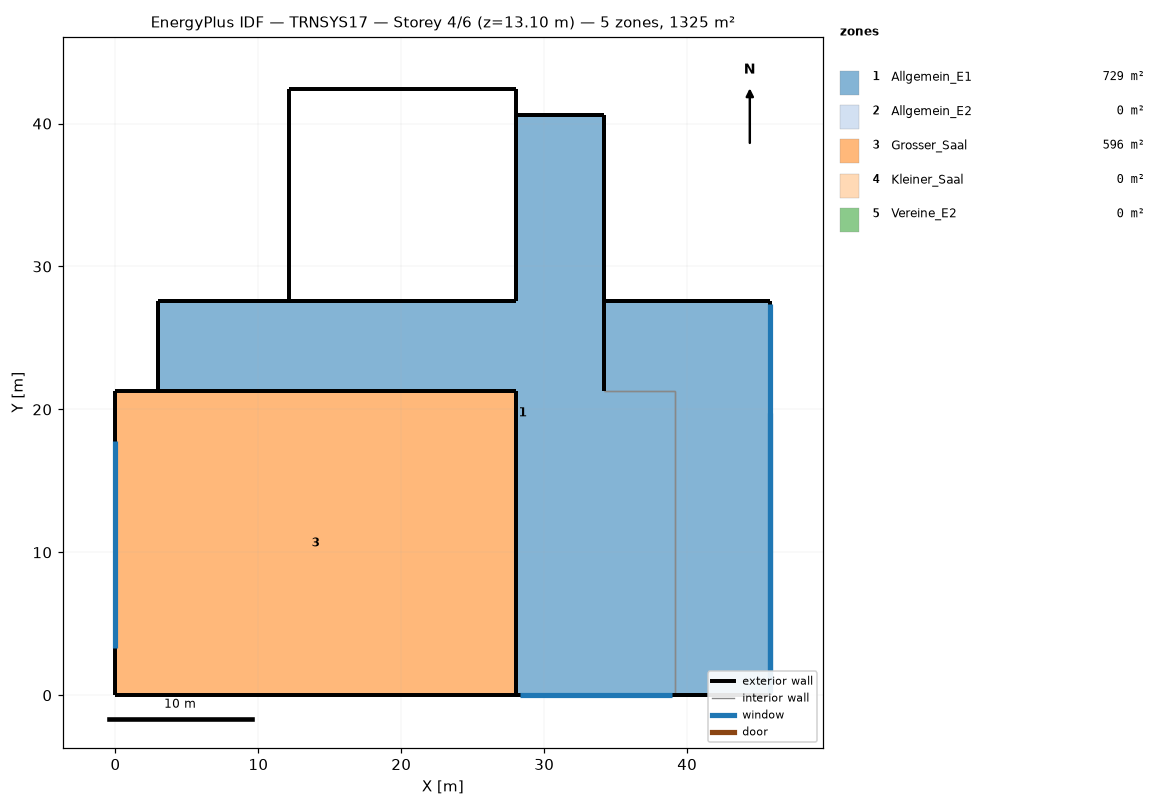
=== STOREY PLAN SPEC (per zone: floor XY polygon, exterior-wall plan segments, windows/doors) ===
zone 1: Allgemein_E1  (729.1 m²)
  floor: (45.82, 19.71) (45.82, 0.00) (28.00, 0.00) (28.00, 3.00) (42.82, 3.00) (42.82, 19.71)
  floor: (34.17, 40.57) (34.17, 19.71) (42.82, 19.71) (42.82, 3.00) (28.00, 3.00) (28.00, 21.27) (2.98, 21.27) (2.98, 27.57) (28.00, 27.57) (28.00, 40.57)
  floor: (45.82, 27.57) (45.82, 19.71) (34.17, 19.71) (34.17, 27.57)
  exterior wall: (2.98, 21.27) – (28.00, 21.27)  [25.0 m]
  exterior wall: (34.17, 40.57) – (28.00, 40.57)  [6.2 m]
  exterior wall: (28.00, 27.57) – (2.98, 27.57)  [25.0 m]
  exterior wall: (34.17, 27.57) – (34.17, 40.57)  [13.0 m]
  exterior wall: (45.82, 27.57) – (34.17, 27.57)  [11.6 m]
  exterior wall: (28.00, 40.57) – (28.00, 27.57)  [13.0 m]
  exterior wall: (28.00, 0.00) – (45.82, 0.00)  [17.8 m]
  exterior wall: (45.82, 0.00) – (45.82, 27.57)  [27.6 m]
    window: (45.82, 0.27) – (45.82, 19.74)  [69.3 m²]
  exterior wall: (28.00, 0.00) – (28.00, 21.27)  [21.3 m]
  exterior wall: (2.98, 27.57) – (2.98, 21.27)  [6.3 m]
zone 2: Allgemein_E2  (0.0 m²)
  exterior wall: (28.00, 0.00) – (39.17, 0.00)  [11.2 m]
    window: (28.30, 0.00) – (38.97, 0.00)  [30.3 m²]
  exterior wall: (28.00, 40.57) – (28.00, 27.57)  [13.0 m]
  exterior wall: (2.98, 21.27) – (28.00, 21.27)  [25.0 m]
  exterior wall: (28.00, 21.27) – (28.00, 0.00)  [21.3 m]
  exterior wall: (2.98, 27.57) – (2.98, 21.27)  [6.3 m]
  exterior wall: (28.00, 27.57) – (2.98, 27.57)  [25.0 m]
  exterior wall: (34.17, 40.57) – (28.00, 40.57)  [6.2 m]
  exterior wall: (34.17, 21.27) – (34.17, 40.57)  [19.3 m]
  interior walls: 2
zone 3: Grosser_Saal  (595.6 m²)
  floor: (28.00, 21.27) (28.00, 0.00) (0.00, 0.00) (0.00, 21.27)
  exterior wall: (0.00, 0.00) – (28.00, 0.00)  [28.0 m]
  exterior wall: (28.00, 21.27) – (0.00, 21.27)  [28.0 m]
  exterior wall: (0.00, 21.27) – (0.00, 0.00)  [21.3 m]
    window: (0.00, 17.79) – (0.00, 3.28)  [87.5 m²]
  exterior wall: (28.00, 0.00) – (28.00, 21.27)  [21.3 m]
zone 4: Kleiner_Saal  (0.0 m²)
  exterior wall: (28.00, 27.57) – (28.00, 42.42)  [14.9 m]
  exterior wall: (28.00, 42.42) – (12.17, 42.42)  [15.8 m]
  exterior wall: (12.17, 27.57) – (28.00, 27.57)  [15.8 m]
  exterior wall: (12.17, 42.42) – (12.17, 27.57)  [14.9 m]
zone 5: Vereine_E2  (0.0 m²)
  exterior wall: (45.82, 0.00) – (45.82, 27.57)  [27.6 m]
    window: (45.82, 0.18) – (45.82, 27.39)  [77.5 m²]
  exterior wall: (39.17, 0.00) – (45.82, 0.00)  [6.6 m]
  exterior wall: (45.82, 27.57) – (34.17, 27.57)  [11.6 m]
  exterior wall: (34.17, 27.57) – (34.17, 21.27)  [6.3 m]
  interior walls: 2

=== DERIVED (storey summary) ===
Building: TRNSYS17
Storey: 4 of 6  (floor level z = 13.10 m)
Storey gross floor area: 1324.7 m²
Zones on this storey: 5
  - Allgemein_E1: floor 729.1 m²; exterior wall 166.8 m (665.6 m²); 1 window(s) 69.3 m²; WWR 10.4%
  - Allgemein_E2: floor 0.0 m²; exterior wall 127.2 m (407.2 m²); 1 window(s) 30.3 m²; WWR 7.4%
  - Grosser_Saal: floor 595.6 m²; exterior wall 98.5 m (1058.3 m²); 1 window(s) 87.5 m²; WWR 8.3%
  - Kleiner_Saal: floor 0.0 m²; exterior wall 61.4 m (441.2 m²); WWR 0.0%
  - Vereine_E2: floor 0.0 m²; exterior wall 52.2 m (166.9 m²); 1 window(s) 77.5 m²; WWR 46.5%
Zone adjacency: (none detected)